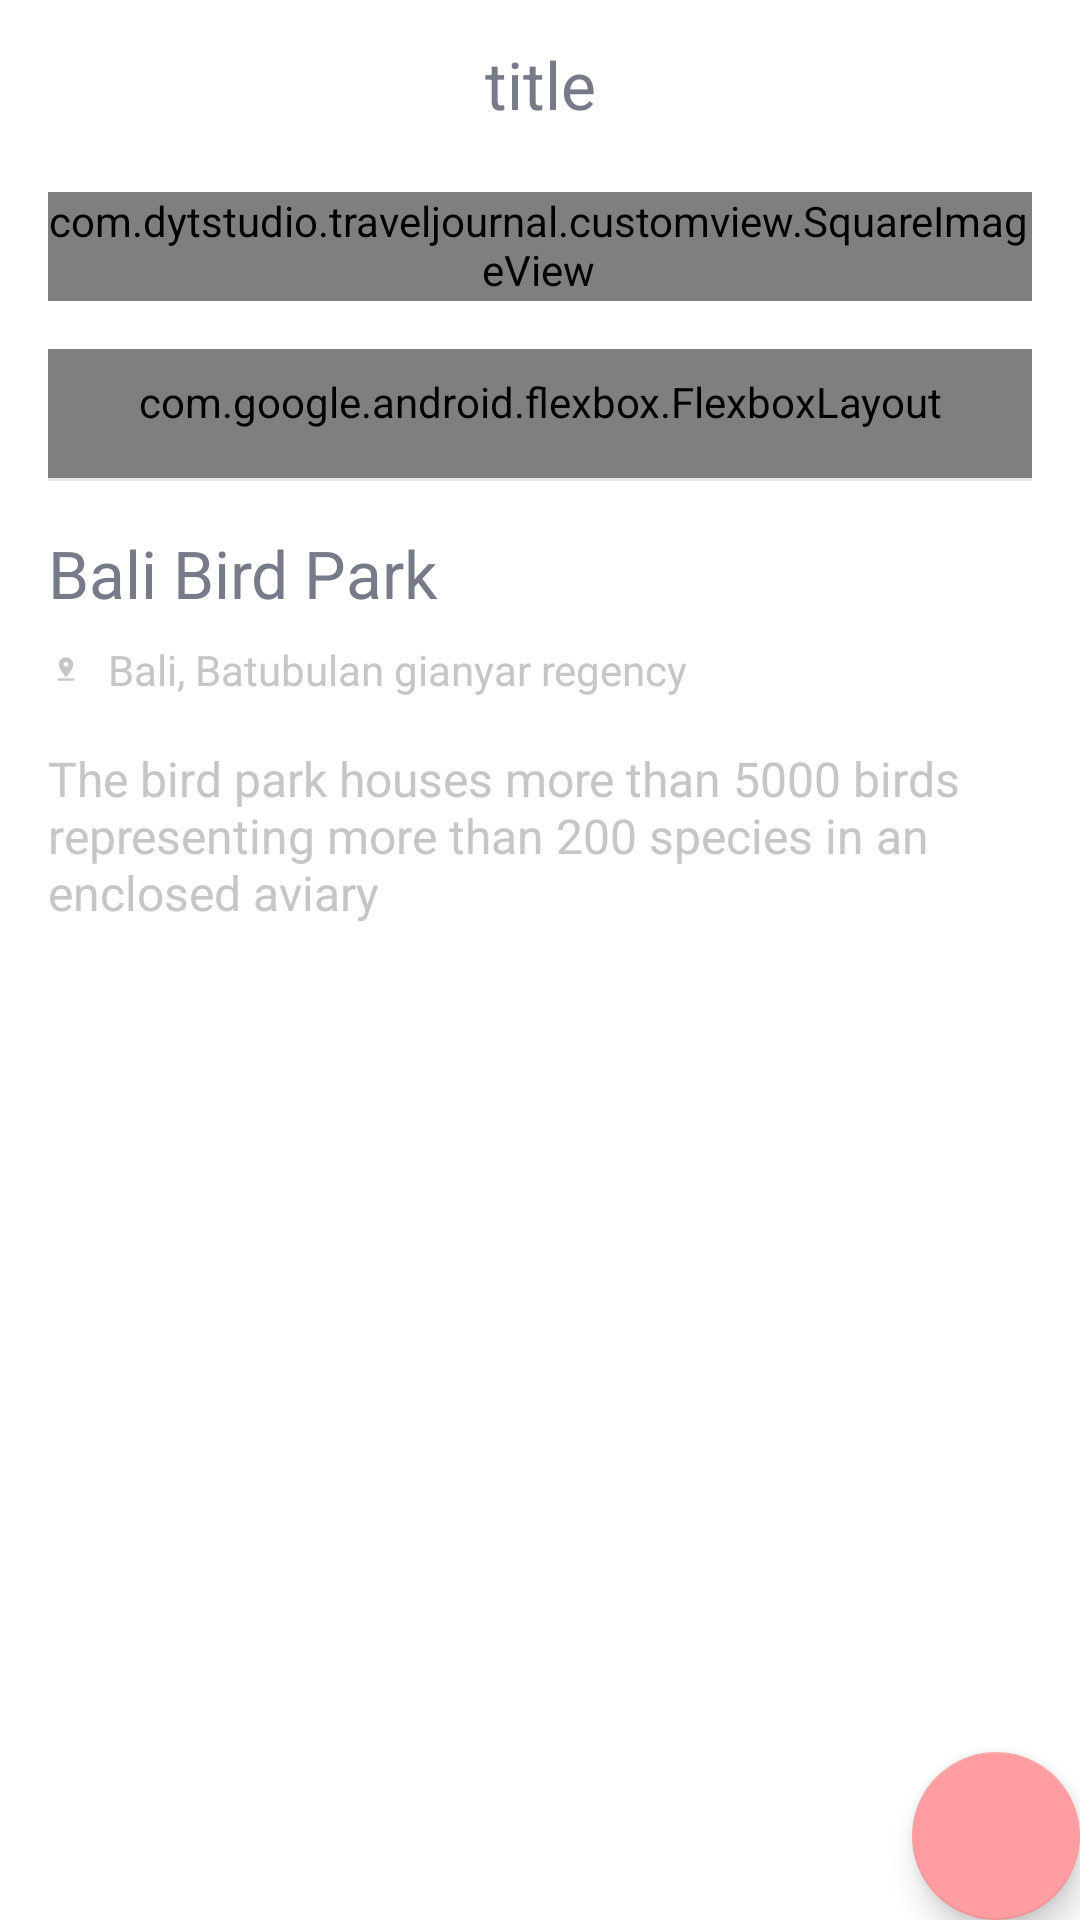

Layout XML and referenced resources for this Android screen:
<!-- AndroidManifest.xml: application theme AppTheme -->
<!-- res/layout/activity_photos.xml -->
<?xml version="1.0" encoding="utf-8"?>
<android.support.design.widget.CoordinatorLayout xmlns:android="http://schemas.android.com/apk/res/android"
    xmlns:app="http://schemas.android.com/apk/res-auto"
    xmlns:tools="http://schemas.android.com/tools"
    android:layout_width="match_parent"
    android:layout_height="match_parent"
    tools:context="com.dytstudio.traveljournal.Photos"
    android:background="@android:color/white">

    <android.support.design.widget.AppBarLayout
        android:layout_width="match_parent"
        android:layout_height="wrap_content"
        app:elevation="0dp">

        <include
            layout="@layout/toolbar"/>

    </android.support.design.widget.AppBarLayout>

    <include layout="@layout/content_photos" />

    <android.support.design.widget.FloatingActionButton
        android:id="@+id/fab"
        android:layout_width="wrap_content"
        android:layout_height="wrap_content"
        android:layout_gravity="bottom|end"
        android:layout_margin="@dimen/fab_margin"
        app:fabSize="normal"
        app:srcCompat="@drawable/ic_add_action" />

</android.support.design.widget.CoordinatorLayout>
<!-- res/layout/toolbar.xml (included above) -->
<?xml version="1.0" encoding="utf-8"?>
<android.support.v7.widget.Toolbar xmlns:android="http://schemas.android.com/apk/res/android"
    android:id="@+id/toolbar"
    android:orientation="vertical" android:layout_width="match_parent"
    android:layout_height="?actionBarSize">
    <TextView
        android:id="@+id/tv_title"
        android:layout_width="wrap_content"
        android:layout_height="wrap_content"
        android:layout_gravity="center"
        android:text="title"
        android:textColor="@color/text_dark"
        android:textSize="@dimen/h2"
        android:textAppearance="@style/SemiBold"/>
</android.support.v7.widget.Toolbar>
<!-- res/layout/content_photos.xml (included above) -->
<?xml version="1.0" encoding="utf-8"?>
<ScrollView xmlns:android="http://schemas.android.com/apk/res/android"
    xmlns:app="http://schemas.android.com/apk/res-auto"
    xmlns:tools="http://schemas.android.com/tools"
    android:layout_width="match_parent"
    android:layout_height="match_parent"
    app:layout_behavior="@string/appbar_scrolling_view_behavior"
    tools:context="com.dytstudio.traveljournal.Photos"
    tools:showIn="@layout/activity_photos">
    <LinearLayout
        android:layout_width="match_parent"
        android:layout_height="match_parent"
        android:orientation="vertical"
        android:paddingTop="@dimen/space8"
        android:paddingLeft="@dimen/space16"
        android:paddingRight="@dimen/space16"
        android:paddingBottom="@dimen/space16">
        <com.dytstudio.traveljournal.customview.SquareImageView
            android:id="@+id/iv_photo"
            android:layout_width="match_parent"
            android:layout_height="wrap_content"
            android:src="@drawable/photo"
            android:background="@drawable/bg_photo"
            android:scaleType="centerCrop"/>
        <com.google.android.flexbox.FlexboxLayout
            android:layout_width="match_parent"
            android:layout_height="wrap_content"
            app:flexWrap="nowrap"
            app:justifyContent="space_between"
            android:layout_marginTop="@dimen/space16"
            android:paddingTop="@dimen/space8"
            android:paddingBottom="@dimen/space16">
            <TextView
                android:id="@+id/tv_love"
                android:layout_width="wrap_content"
                android:layout_height="wrap_content"
                android:drawableLeft="@drawable/ic_love"
                android:drawablePadding="@dimen/space8"
                android:gravity="center_vertical"
                android:text="25 Likes"
                android:textColor="@color/text_dark_light"
                android:textSize="@dimen/h6"
                android:textAppearance="@style/Regular"/>
            <TextView
                android:id="@+id/tv_comment"
                android:layout_width="wrap_content"
                android:layout_height="wrap_content"
                android:drawableLeft="@drawable/ic_comment"
                android:drawablePadding="@dimen/space8"
                android:gravity="center_vertical"
                android:text="1 Comment"
                android:textColor="@color/text_dark_light"
                android:textSize="@dimen/h6"
                android:textAppearance="@style/Regular"/>
            <TextView
                android:id="@+id/tv_share"
                android:layout_width="wrap_content"
                android:layout_height="wrap_content"
                android:drawableLeft="@drawable/ic_share"
                android:drawablePadding="@dimen/space8"
                android:gravity="center_vertical"
                android:text="20 Share"
                android:textColor="@color/text_dark_light"
                android:textSize="@dimen/h6"
                android:textAppearance="@style/Regular"/>
        </com.google.android.flexbox.FlexboxLayout>
        <View
            android:layout_width="match_parent"
            android:layout_height="1dp"
            android:background="#FFe5e5e5"/>
        <TextView
            android:id="@+id/tv_name"
            android:layout_width="match_parent"
            android:layout_height="wrap_content"
            android:layout_marginTop="@dimen/space16"
            android:text="Bali Bird Park"
            android:textSize="@dimen/h2"
            android:textColor="@color/text_dark"
            android:textAppearance="@style/SemiBold"/>
        <TextView
            android:id="@+id/tv_location"
            android:layout_width="match_parent"
            android:layout_height="wrap_content"
            android:layout_marginTop="@dimen/space8"
            android:drawableLeft="@drawable/ic_pin_drop"
            android:drawablePadding="@dimen/space8"
            android:text="Bali, Batubulan gianyar regency"
            android:textSize="@dimen/h6"
            android:textColor="@color/text_dark_light"
            android:textAppearance="@style/Regular"/>
        <TextView
            android:id="@+id/tv_desc"
            android:layout_width="match_parent"
            android:layout_height="wrap_content"
            android:layout_marginTop="@dimen/space16"
            android:text="The bird park houses more than 5000 birds representing more than 200 species in an enclosed aviary"
            android:textSize="@dimen/h5"
            android:textColor="@color/text_dark_light"
            android:textAppearance="@style/Regular"/>
    </LinearLayout>
</ScrollView>
<!-- resources referenced by this layout -->
<resources>
  <color name="text_dark">#777B89</color>
  <color name="text_dark_light">#C6C6C6</color>
  <dimen name="h2">20sp</dimen>
  <dimen name="h5">14sp</dimen>
  <dimen name="h6">12sp</dimen>
  <dimen name="space16">16dp</dimen>
  <dimen name="space8">8dp</dimen>
  <!-- drawable bg_photo (drawable) -->
  <?xml version="1.0" encoding="utf-8"?>
  <layer-list xmlns:android="http://schemas.android.com/apk/res/android">
      <item android:left="@dimen/space32" android:right="@dimen/space32">
          <shape android:shape="rectangle">
              <corners android:radius="2dp"/>
              <solid android:color="#1A000000"/>
              <padding android:top="@dimen/space8"/>
          </shape>
      </item>
      <item android:left="@dimen/space16" android:right="@dimen/space16">
          <shape android:shape="rectangle">
              <corners android:radius="2dp"/>
              <solid android:color="#1A000000"/>
              <padding android:top="@dimen/space8"/>
          </shape>
      </item>
      <item>
          <shape android:shape="rectangle">
              <corners android:radius="2dp"/>
              <solid android:color="#1A000000"/>
          </shape>
      </item>
  </layer-list>
  <!-- drawable ic_comment: png bitmap (drawable-hdpi, 948 bytes) -->
  <!-- drawable ic_love: png bitmap (drawable-hdpi, 614 bytes) -->
  <!-- drawable ic_pin_drop: png bitmap (drawable-hdpi, 303 bytes) -->
  <!-- drawable ic_share: png bitmap (drawable-hdpi, 827 bytes) -->
  <!-- drawable photo: png bitmap (drawable-nodpi, 123460 bytes) -->
  <style name="Regular" parent="android:TextAppearance">
          <item name="fontPath">SourceSansPro-Regular.otf</item>
      </style>
  <style name="SemiBold" parent="android:TextAppearance">
          <item name="fontPath">SourceSansPro-Semibold.otf</item>
      </style>
  <style name="AppTheme" parent="Theme.AppCompat.Light.DarkActionBar">
          
          <item name="colorPrimary">@android:color/white</item>
          <item name="colorPrimaryDark">#e5e5e5</item>
          <item name="colorAccent">@color/pink</item>
          <item name="colorControlNormal">@color/text_dark</item>
          <item name="android:windowLightStatusBar" tools:targetApi="23">true</item>
          <item name="android:windowBackground">@android:color/white</item>
      </style>
  <dimen name="space32">32dp</dimen>
  <color name="pink">#FF9DA2</color>
</resources>
